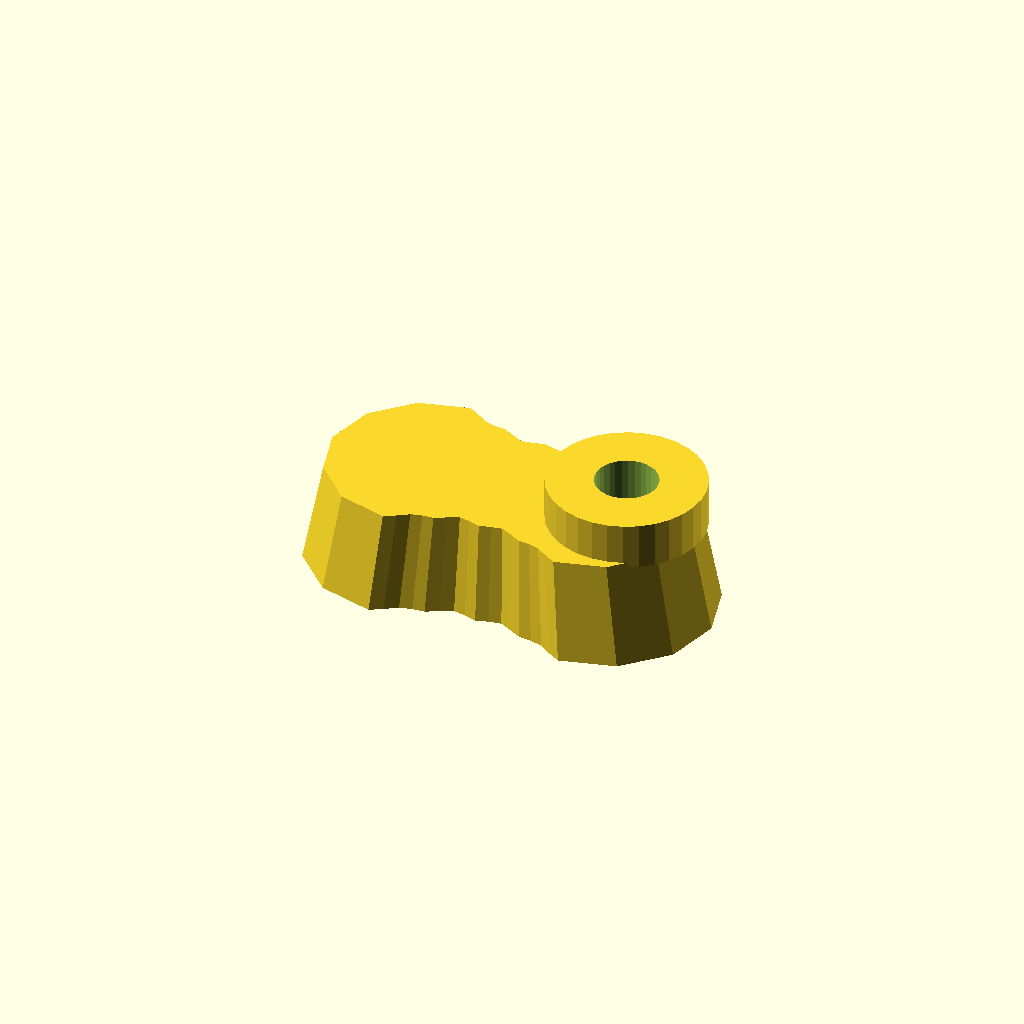
Cell 1 — every parameter at its default value.
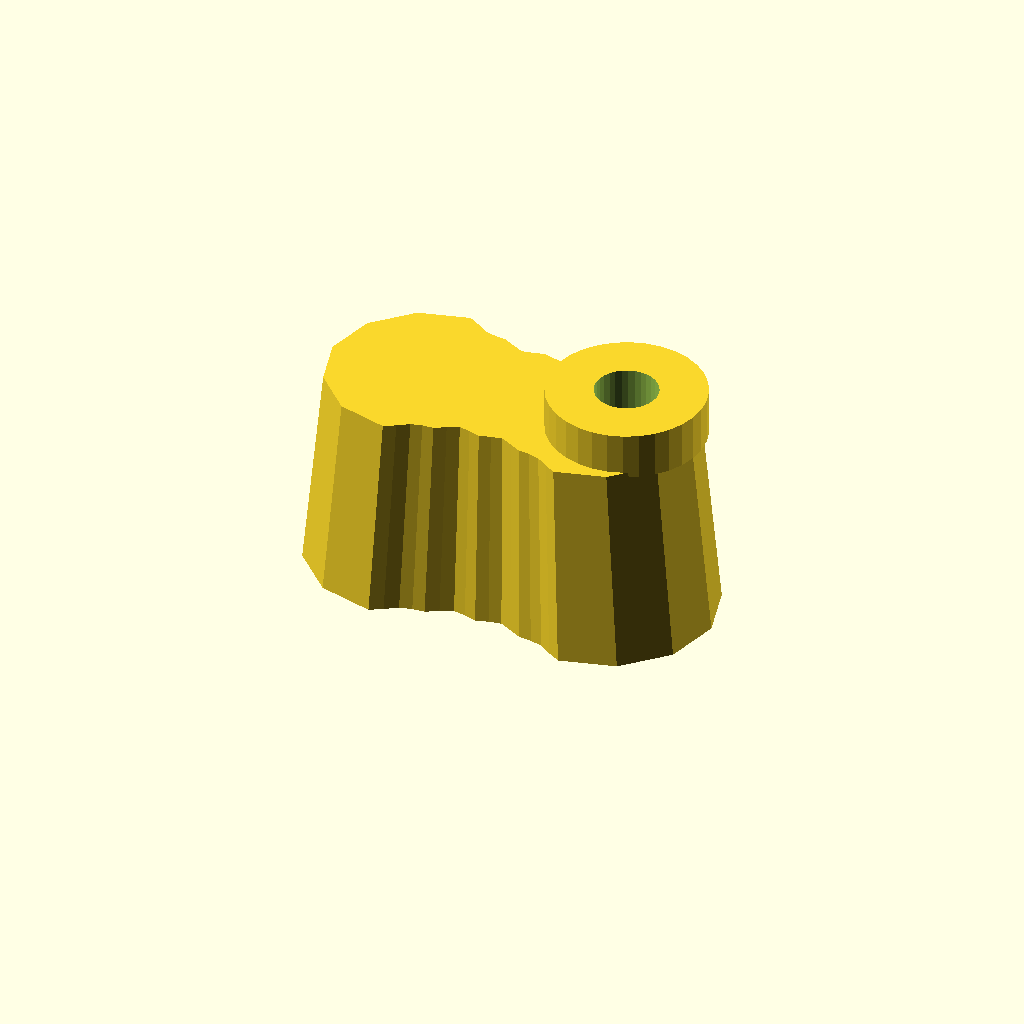
Cell 2: thickness = 40 (everything else at default).
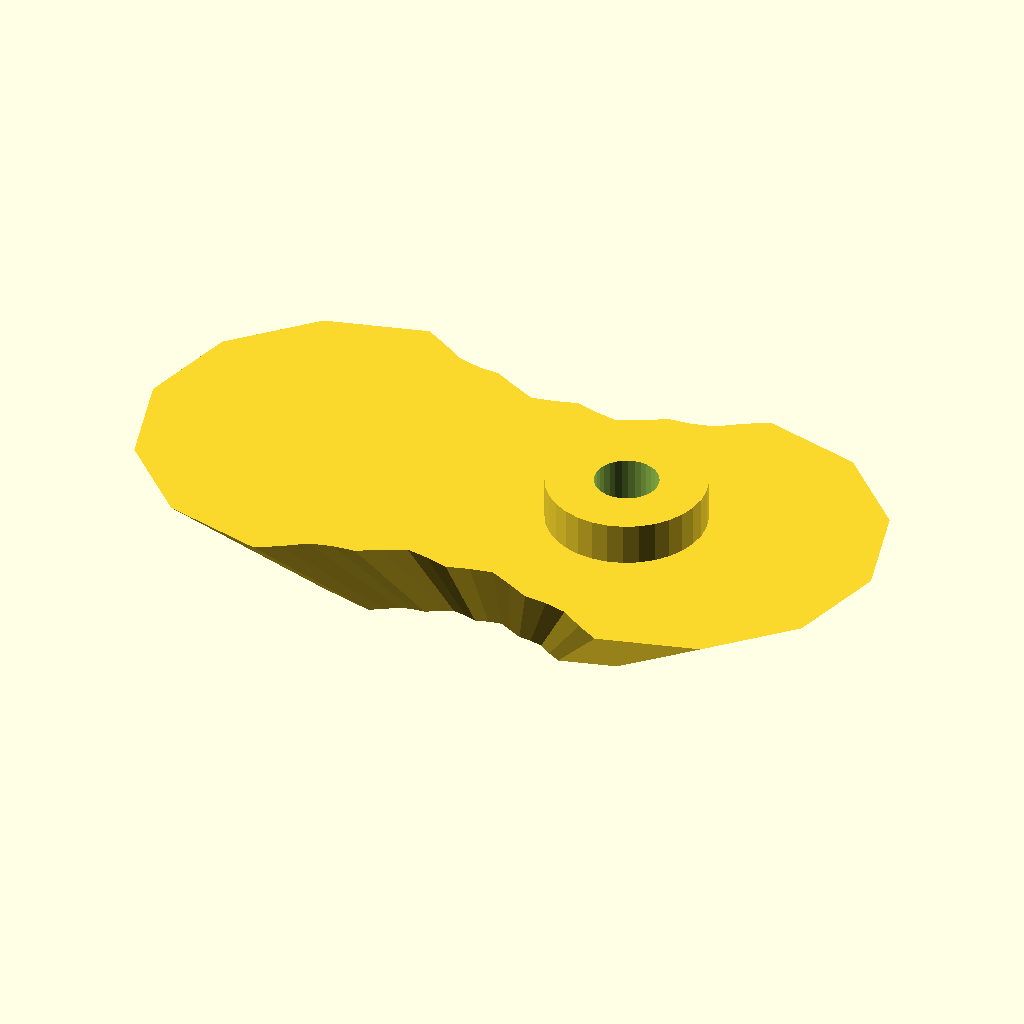
Cell 3 — draft set to 1.8, the other parameters unchanged.
All cells are drawn from one camera (rotation 55°, 0°, 25°, orthographic, colour scheme Cornfield), so only the parameter changes between them.
The OpenSCAD source (optional_data/gen2/handles/part_0043.scad):
$fn = 32;

// ----------------------------------------------------------------------
// Handle: 80 x 42 mm grip, 20 mm thick
// ----------------------------------------------------------------------

// --- parameters (mm) ---
length = 80;              // grip length
width = 42;               // grip width
thickness = 20;           // grip thickness
waist = 0.72;             // width factor at the middle
draft = 0.9;              // top face scale of the extrusion
scallops = 4;             // finger rests per side
ripple = 0.05;            // depth factor of the finger rests
boss_d = 30;              // mounting boss diameter
boss_h = 8;               // mounting boss height
boss_hole_d = 12;         // screw clearance through the boss
boss_r = 23;              // boss centre from the grip centre

/* ergonomic grip outline, closed spline-like polygon in the XY plane */
grip = [[-19, 21], [-16.625, 19.622], [-14.25, 18.024], [-11.875, 17.417], [-9.5, 17.212], [-7.125, 15.947], [-4.75, 14.762], [-2.375, 15.212], [0, 15.876], [2.375, 15.212], [4.75, 14.762], [7.125, 15.947], [9.5, 17.212], [11.875, 17.417], [14.25, 18.024], [16.625, 19.622], [19, 21], [29.5, 18.187], [37.187, 10.5], [40, 0], [37.187, -10.5], [29.5, -18.187], [19, -21], [19, -21], [16.625, -19.622], [14.25, -18.024], [11.875, -17.417], [9.5, -17.212], [7.125, -15.947], [4.75, -14.762], [2.375, -15.212], [0, -15.876], [-2.375, -15.212], [-4.75, -14.762], [-7.125, -15.947], [-9.5, -17.212], [-11.875, -17.417], [-14.25, -18.024], [-16.625, -19.622], [-19, -21], [-29.5, -18.187], [-37.187, -10.5], [-40, 0], [-37.187, 10.5], [-29.5, 18.187], [-19, 21]];

module grip_body() {
  linear_extrude(height = thickness, scale = draft) polygon(grip);
}

module boss_body() {
  /* sunk 1 mm into the grip so the joint overlaps */
  translate([boss_r, 0, thickness - 1]) cylinder(h = boss_h + 1, d = boss_d);
}

difference() {
  union() {
    grip_body();
    boss_body();
  }
  translate([boss_r, 0, -1]) cylinder(h = thickness + boss_h + 2, d = boss_hole_d);
}
Parameter table extracted from the source (name, type, default, range or options):
length: number, default 80
width: number, default 42
thickness: number, default 20
waist: number, default 0.72
draft: number, default 0.9
scallops: number, default 4
ripple: number, default 0.05
boss_d: number, default 30
boss_h: number, default 8
boss_hole_d: number, default 12
boss_r: number, default 23
